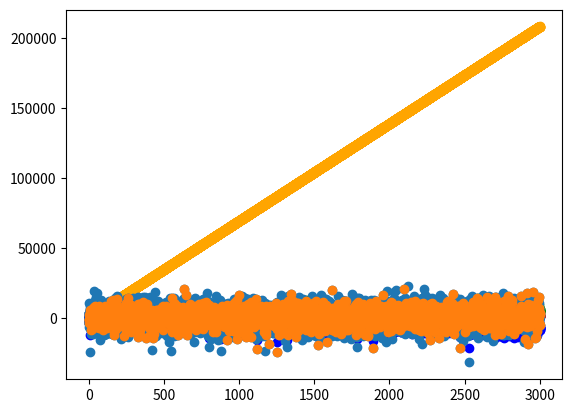

Here is the Python script that generated this plot:
#Import the libraries to use
import pandas as pd
import random
import matplotlib.pyplot as plt

y_increment = .25
starting_data_points = 12000

#This function is used to remove a certain percentage of the data, or to thin it
def get_removal_chance(removal_percent=.2):
    rem = removal_percent
    binary_lst = [0,1]
    removal_weight = [rem,1-rem]
    removal = random.choices(binary_lst,removal_weight)[0]
    return(removal)

#I am going to have 3 variables that effect the solution but when making the data I need to work backwards
#First I need to populate the solution, y, and then set the relationship with the variables
#One variable will have a ratio of 1.75, another 42.69, to have a scale difference, and the last, -2.5
w=[]
x=[]
y=[]
z=[]
remove=[]
for point in range(starting_data_points):
    y.append((point+1)*y_increment)
    w.append(y[point]*(1.75))
    x.append(y[point]*(69.42))
    z.append(y[point]*(-2.5))
    remove.append(get_removal_chance(.75))

dict = {'solution':y,'var_1':w,'var_2':x,'var_3':z,'removal_odds':remove}
m_l=pd.DataFrame(dict)

var_1 = 1.6*m_l['var_1']
var_2 = .03*m_l['var_2']
var_3 = 1.8*m_l['var_3']
m_l['new_solution'] = var_1 + var_2 + var_3                                  

m_l['decider'] = m_l['new_solution'].apply(lambda x: 1 if x >= 625 else 0)
#simple_linear_light['answer'] = simple_linear_light['variable'].apply(lambda x: 1 if x >= 750 else 0)

m_l.describe()

plt.scatter(m_l['solution'],m_l['new_solution'],c='red')
plt.scatter(m_l['solution'],m_l['var_1'],c='green')
plt.scatter(m_l['solution'],m_l['var_2'],c='orange')
plt.scatter(m_l['solution'],m_l['var_3'],c='blue')

def randomizer(stabilizer):
    pos_or_neg_lst = [-1,1]
    population = [1,1.5,2,2.5,3,4,5,10]
    weight = [32.5,20,15,10,9,7.5,5,.5]
    rand = random.random()
    get_pos_or_neg = float(random.choice(pos_or_neg_lst))
    multiplier = random.choices(population,weight,k=1)
    random_number = stabilizer*rand*get_pos_or_neg*multiplier[0]
    return(random_number)

#m_l['var_1'].quantile(.25)
var_1_05 = m_l['var_1'].quantile(.2)
var_2_05 = m_l['var_2'].quantile(.2)
var_3_05 = m_l['var_3'].quantile(.8)

var_1_rand=[]
var_2_rand=[]
var_3_rand=[]
for point in range(starting_data_points):
    var_1_rand.append(randomizer(var_1_05))
    var_2_rand.append(randomizer(var_2_05))
    var_3_rand.append(randomizer(var_3_05))

dict_2 = {'var_1_rand':var_1_rand,'var_2_rand':var_2_rand,'var_3_rand':var_3_rand}
m_l_2=pd.DataFrame(dict_2)

m_l_3 = pd.concat([m_l,m_l_2], axis=1)

m_l_3.head()

m_l_3['new_var_1'] = m_l_3.var_1 + m_l_3.var_1_rand
m_l_3['new_var_2'] = m_l_3.var_2 + m_l_3.var_2_rand
m_l_3['new_var_3'] = m_l_3.var_3 + m_l_3.var_3_rand

m_l_3.sample(8)

plt.scatter(m_l_3['solution'],m_l_3['new_solution'],c='red')
plt.scatter(m_l_3['solution'],m_l_3['new_var_1'],c='green')
#plt.scatter(m_l['solution'],m_l['var_2'],c='orange')
plt.scatter(m_l_3['solution'],m_l_3['new_var_3'],c='blue')

var_1 = 1.6*m_l_3['new_var_1']
var_2 = .03*m_l_3['new_var_2']
var_3 = 1.8*m_l_3['new_var_3']
m_l_3['final_results'] = var_1 + var_2 + var_3         

m_l_3.head()

plt.scatter(m_l_3['solution'],m_l_3['final_results'])

df_raw = m_l_3.loc[m_l_3['removal_odds']==1]

plt.scatter(df_raw['solution'],df_raw['final_results'])

